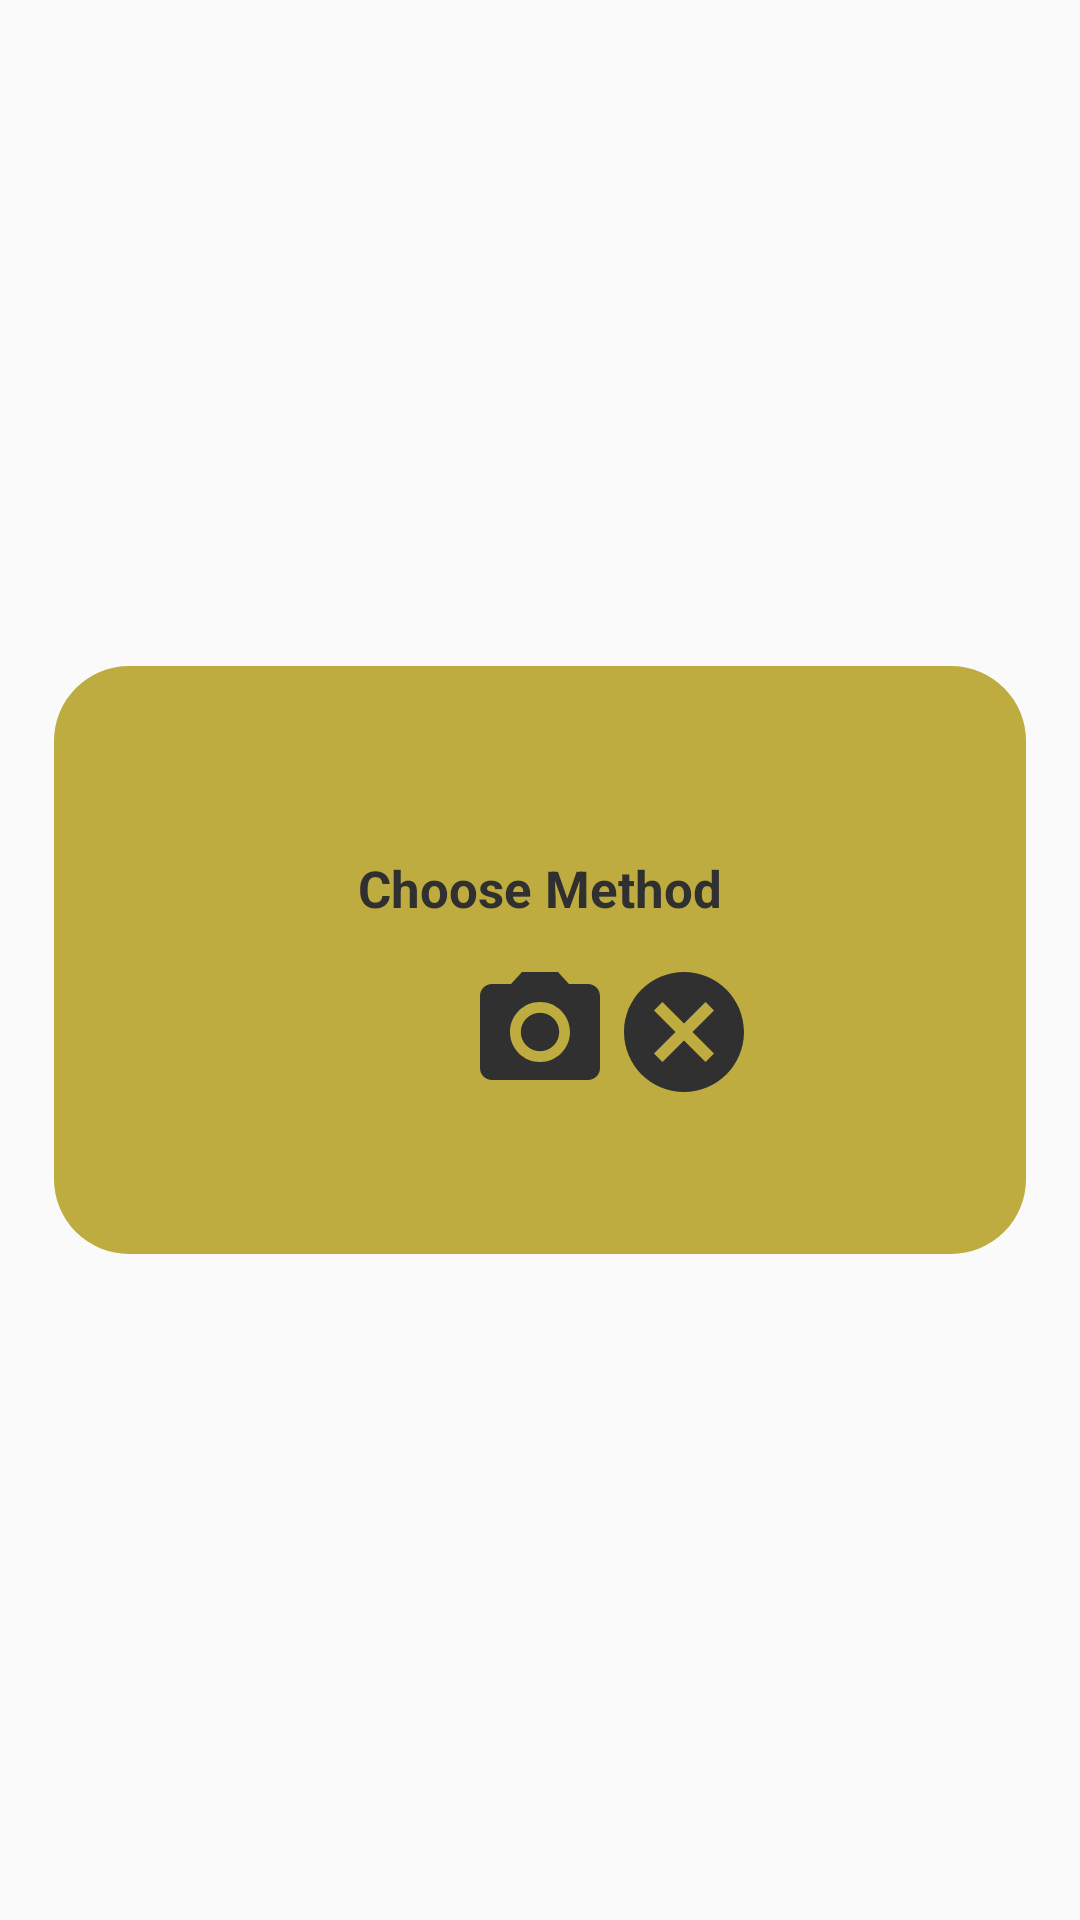

Write the Android layout XML for this screen, with the resource values it uses.
<!-- AndroidManifest.xml: application theme AppTheme -->
<!-- res/layout/dialog_layout.xml -->
<androidx.constraintlayout.widget.ConstraintLayout
    xmlns:android="http://schemas.android.com/apk/res/android"
    android:layout_width="match_parent"
    android:layout_height="match_parent"
    android:layout_gravity="center"
    style="@style/MyDialogTheme"
    xmlns:app="http://schemas.android.com/apk/res-auto"
    android:background="@color/colorTransparent">

    <androidx.constraintlayout.widget.ConstraintLayout
        android:layout_width="wrap_content"
        android:layout_height="wrap_content"
        android:background="@drawable/round_yellow"
        android:paddingTop="50dp"
        android:paddingBottom="50dp"
        android:paddingStart="90dp"
        android:paddingEnd="90dp"
        app:layout_constraintBottom_toBottomOf="parent"
        app:layout_constraintRight_toRightOf="parent"
        app:layout_constraintTop_toTopOf="parent"
        app:layout_constraintLeft_toLeftOf="parent">

        <androidx.constraintlayout.widget.Guideline
            android:id="@+id/cal_guide_A1"
            android:layout_width="wrap_content"
            android:layout_height="wrap_content"
            android:orientation="horizontal"
            app:layout_constraintGuide_percent="0.5" />


    <TextView
        android:id="@+id/dialogText"
        app:layout_constraintTop_toTopOf="parent"
        app:layout_constraintLeft_toLeftOf="parent"
        app:layout_constraintRight_toRightOf="parent"
        app:layout_constraintBottom_toTopOf="@+id/cal_guide_A1"
        android:textAlignment="center"
        android:textColor="@color/colorB"
        style="@style/MyEditTextStyleSearch"
        android:layout_width="match_parent"
        android:layout_height="match_parent"
        android:text="@string/choose_method"
        android:textSize="@dimen/textadaptsizeBig"
        />
    <ImageButton
        app:layout_constraintTop_toBottomOf="@+id/cal_guide_A1"
        app:layout_constraintBottom_toBottomOf="parent"
        app:layout_constraintLeft_toLeftOf="parent"
        app:layout_constraintRight_toLeftOf="@+id/dialog_photo"
        android:id="@+id/dialog_gallery"
        android:layout_width="wrap_content"
        android:layout_height="wrap_content"
        android:background="@drawable/gallery_yellow"
        android:text="@string/dismiss"
        android:contentDescription="@string/photo" />
    <ImageButton
        app:layout_constraintLeft_toLeftOf="parent"
        app:layout_constraintTop_toBottomOf="@+id/cal_guide_A1"
        app:layout_constraintRight_toRightOf="parent"
        app:layout_constraintBottom_toBottomOf="parent"
        android:id="@+id/dialog_photo"
        android:layout_width="wrap_content"
        android:layout_height="wrap_content"
        android:background="@drawable/photo_grey"
        android:text="@string/dismiss"
        android:contentDescription="@string/photo" />

        <ImageButton
            app:layout_constraintRight_toRightOf="parent"
            app:layout_constraintLeft_toRightOf="@+id/dialog_photo"
            app:layout_constraintTop_toBottomOf="@+id/cal_guide_A1"
            app:layout_constraintBottom_toBottomOf="parent"
            android:id="@+id/dialog_cancel"
            android:layout_width="wrap_content"
            android:layout_height="wrap_content"
            android:background="@drawable/cancel_grey"
            android:text="@string/dismiss"
            android:contentDescription="@string/cancel" />
    </androidx.constraintlayout.widget.ConstraintLayout>
</androidx.constraintlayout.widget.ConstraintLayout>
<!-- resources referenced by this layout -->
<resources>
  <color name="colorB">#303030</color>
  <color name="colorTransparent">#00000000</color>
  <dimen name="textadaptsizeBig">17sp</dimen>
  <!-- drawable cancel_grey (drawable) -->
  <vector android:height="48dp" android:tint="#303030"
      android:viewportHeight="24" android:viewportWidth="24"
      android:width="48dp" xmlns:android="http://schemas.android.com/apk/res/android">
      <path android:fillColor="#FFFFFF" android:pathData="M12,2C6.47,2 2,6.47 2,12s4.47,10 10,10 10,-4.47 10,-10S17.53,2 12,2zM17,15.59L15.59,17 12,13.41 8.41,17 7,15.59 10.59,12 7,8.41 8.41,7 12,10.59 15.59,7 17,8.41 13.41,12 17,15.59z"/>
  </vector>
  <!-- drawable gallery_yellow (drawable) -->
  <vector android:height="24dp" android:tint="#bfac40"
      android:viewportHeight="24" android:viewportWidth="24"
      android:width="24dp" xmlns:android="http://schemas.android.com/apk/res/android">
      <path android:fillColor="@android:color/white" android:pathData="M22,16L22,4c0,-1.1 -0.9,-2 -2,-2L8,2c-1.1,0 -2,0.9 -2,2v12c0,1.1 0.9,2 2,2h12c1.1,0 2,-0.9 2,-2zM11,12l2.03,2.71L16,11l4,5L8,16l3,-4zM2,6v14c0,1.1 0.9,2 2,2h14v-2L4,20L4,6L2,6z"/>
  </vector>
  <!-- drawable photo_grey (drawable) -->
  <vector android:height="48dp" android:tint="#303030"
      android:viewportHeight="24" android:viewportWidth="24"
      android:width="48dp" xmlns:android="http://schemas.android.com/apk/res/android">
      <path android:fillColor="#FFFFFF" android:pathData="M12,12m-3.2,0a3.2,3.2 0,1 1,6.4 0a3.2,3.2 0,1 1,-6.4 0"/>
      <path android:fillColor="#FFFFFF" android:pathData="M9,2L7.17,4L4,4c-1.1,0 -2,0.9 -2,2v12c0,1.1 0.9,2 2,2h16c1.1,0 2,-0.9 2,-2L22,6c0,-1.1 -0.9,-2 -2,-2h-3.17L15,2L9,2zM12,17c-2.76,0 -5,-2.24 -5,-5s2.24,-5 5,-5 5,2.24 5,5 -2.24,5 -5,5z"/>
  </vector>
  <!-- drawable round_yellow (drawable) -->
  <shape xmlns:android="http://schemas.android.com/apk/res/android"
      android:shape="rectangle">
  
      <corners
          android:bottomRightRadius="25dp"
          android:bottomLeftRadius="25dp"
          android:topLeftRadius="25dp"
          android:topRightRadius="25dp"
          android:radius="10dp" />
  
      <solid
          android:color="#bfac40" />
  
      <size
          android:width="50dp"
          android:height="50dp" />
  
  </shape>
  <string name="cancel">Cancel</string>
  <string name="choose_method">Choose Method</string>
  <string name="dismiss">Dismiss</string>
  <string name="photo">Photo</string>
  <style name="MyEditTextStyleSearch" parent="@style/TxtViewPrincipal">
      <item name="colorControlActivated">#303030</item>
      <item name="colorControlNormal">#303030</item>
      <item name="android:layout_width">0dp</item>
      <item name="android:layout_height">0dp</item>
      <item name="android:textStyle">bold</item>
      <item name="android:textColorHint">#303030</item>
      <item name="colorControlHighlight">#303030</item>
  </style>
  <style name="AppTheme" parent="Theme.AppCompat.Light.DarkActionBar">
          <item name="windowActionBar">false</item>
          <item name="windowNoTitle">true</item>
      </style>
  <style name="TxtViewPrincipal" parent="@style/TextAppearance.AppCompat">
          <item name="android:textSize">@dimen/textadaptsize</item>
          <item name="fontFamily">@font/montserrat</item>
          <item name="android:textColor">@color/colorD</item>
          <item name="android:ellipsize">end</item>
          <item name="android:maxLines">1</item>
          <item name="android:textStyle">bold</item>
          <item name="android:maxLength">30</item>
          <item name="android:gravity">center</item>
          <item name="android:textColorHint">@color/colorBlack</item>
          <item name="android:textAlignment">center</item>
      </style>
  <dimen name="textadaptsize">15sp</dimen>
  <color name="colorD">#bfac40</color>
  <color name="colorBlack">#000000</color>
</resources>
